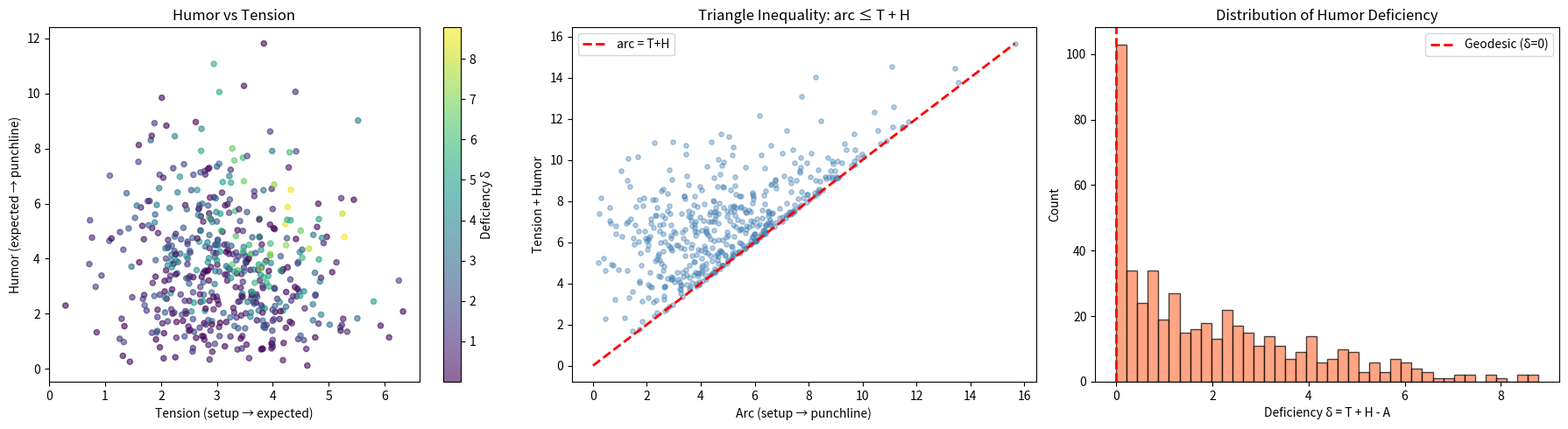
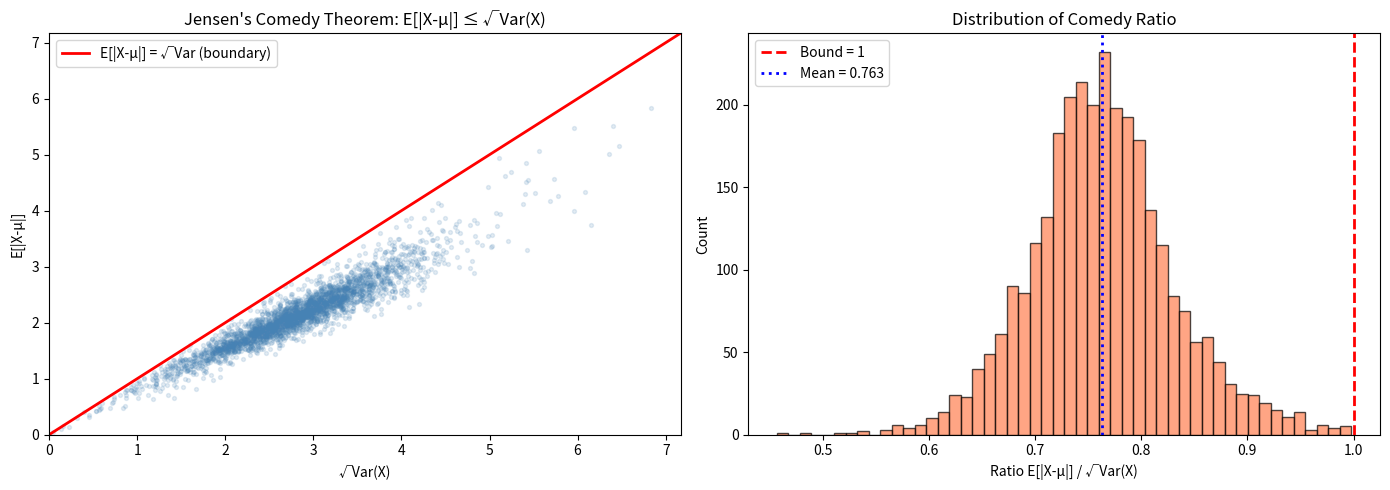

Reproduce these figures in Python, in order.
#!/usr/bin/env python3
"""
Categorical Humor Theory: Numerical Demonstrations

Demonstrates the key theorems from the formalization:
1. Fundamental Theorem of Comedy (triangle inequalities)
2. Jensen's Comedy Theorem (E[|X-μ|] ≤ √Var(X))
3. Punchline Variance Bound (Var ≤ D²/4)
4. Humor Spectrum Gap (quantized humor in finite spaces)
5. Chebyshev Comedy Principle (concentration of humor)
6. Bi-Lipschitz Humor Sandwich (invariance under distortion)
"""

import math
import random

random.seed(42)


def dist(x, y):
    """Euclidean distance in R^n."""
    if isinstance(x, (int, float)):
        return abs(x - y)
    return math.sqrt(sum((a - b) ** 2 for a, b in zip(x, y)))


class Joke:
    """A joke in a metric space: (setup, expected, punchline)."""

    def __init__(self, setup, expected, punchline):
        self.setup = setup
        self.expected = expected
        self.punchline = punchline

    @property
    def humor(self):
        return dist(self.expected, self.punchline)

    @property
    def tension(self):
        return dist(self.setup, self.expected)

    @property
    def arc(self):
        return dist(self.setup, self.punchline)

    @property
    def deficiency(self):
        return self.tension + self.humor - self.arc

    @property
    def is_geodesic(self):
        return abs(self.deficiency) < 1e-10

    def __repr__(self):
        return (f"Joke(H={self.humor:.3f}, T={self.tension:.3f}, "
                f"A={self.arc:.3f}, δ={self.deficiency:.3f})")


def demo_fundamental_theorem():
    """Demo 1: Fundamental Theorem of Comedy."""
    print("=" * 60)
    print("DEMO 1: Fundamental Theorem of Comedy")
    print("=" * 60)
    print()

    jokes = [
        Joke((0, 0), (3, 0), (3, 4)),    # Right triangle
        Joke((0, 0), (5, 0), (2, 3)),    # General triangle
        Joke((0, 0), (1, 0), (10, 0)),   # Collinear (geodesic)
        Joke((0, 0), (0, 0), (5, 5)),    # Zero tension
    ]

    for i, j in enumerate(jokes):
        print(f"Joke {i+1}: {j}")
        print(f"  Triangle inequalities:")
        print(f"    arc ≤ tension + humor: {j.arc:.3f} ≤ {j.tension + j.humor:.3f} ✓")
        print(f"    humor ≤ arc + tension: {j.humor:.3f} ≤ {j.arc + j.tension:.3f} ✓")
        print(f"    tension ≤ arc + humor: {j.tension:.3f} ≤ {j.arc + j.humor:.3f} ✓")
        print(f"  Geodesic: {j.is_geodesic}")
        print()


def demo_jensens_comedy():
    """Demo 2: Jensen's Comedy Theorem."""
    print("=" * 60)
    print("DEMO 2: Jensen's Comedy Theorem")
    print("=" * 60)
    print()

    for trial in range(5):
        n = random.randint(5, 20)
        points = [random.gauss(0, 1) for _ in range(n)]
        weights = [random.random() for _ in range(n)]
        total_w = sum(weights)
        weights = [w / total_w for w in weights]

        mu = sum(w * x for w, x in zip(weights, points))
        lhs = sum(w * abs(x - mu) for w, x in zip(weights, points))
        variance = sum(w * (x - mu) ** 2 for w, x in zip(weights, points))
        rhs = math.sqrt(variance)

        print(f"Trial {trial+1}: n={n}, μ={mu:.3f}")
        print(f"  E[|X-μ|] = {lhs:.4f}")
        print(f"  √Var(X)  = {rhs:.4f}")
        print(f"  E[|X-μ|] ≤ √Var(X): {lhs <= rhs + 1e-10} (ratio = {lhs/rhs:.4f})")
        print()


def demo_variance_bound():
    """Demo 3: Punchline Variance Bound (Var ≤ D²/4)."""
    print("=" * 60)
    print("DEMO 3: Punchline Variance Bound")
    print("=" * 60)
    print()

    D = 10.0
    print(f"Bound D = {D}, D²/4 = {D**2/4}")
    print()

    # Test various distributions on [0, D]
    distributions = {
        "Uniform": [D * i / 99 for i in range(100)],
        "Bernoulli(0, D)": [0.0] * 50 + [D] * 50,
        "Concentrated at D/2": [D/2] * 100,
        "Beta-like": [D * (i/99)**2 for i in range(100)],
        "Endpoints heavy": [0.0] * 40 + [D/2] * 20 + [D] * 40,
    }

    for name, data in distributions.items():
        n = len(data)
        mu = sum(data) / n
        var = sum((x - mu) ** 2 for x in data) / n
        print(f"  {name:25s}: μ={mu:.2f}, Var={var:.4f}, D²/4={D**2/4:.4f}, "
              f"Var ≤ D²/4: {var <= D**2/4 + 1e-10}")


def demo_spectrum_gap():
    """Demo 4: Humor Spectrum Gap."""
    print()
    print("=" * 60)
    print("DEMO 4: Humor Spectrum Gap (Quantized Humor)")
    print("=" * 60)
    print()

    # Integer lattice points
    points = [(i, j) for i in range(4) for j in range(4)]
    distances = set()
    for i, p in enumerate(points):
        for j, q in enumerate(points):
            d = dist(p, q)
            if d > 0:
                distances.add(round(d, 10))

    sorted_dists = sorted(distances)
    gap = sorted_dists[0]
    print(f"4×4 integer lattice:")
    print(f"  Number of distinct positive distances: {len(sorted_dists)}")
    print(f"  Spectral gap (minimum positive distance): {gap}")
    print(f"  Smallest distances: {sorted_dists[:5]}")
    print(f"  Largest distance: {sorted_dists[-1]:.4f}")


def demo_chebyshev():
    """Demo 5: Chebyshev Comedy Principle."""
    print()
    print("=" * 60)
    print("DEMO 5: Chebyshev Comedy Principle")
    print("=" * 60)
    print()

    n = 100
    humors = [random.gauss(5, 2) for _ in range(n)]
    mu = sum(humors) / n
    total_sq = sum((h - mu) ** 2 for h in humors)

    for t in [1.0, 2.0, 3.0, 5.0]:
        deviators = sum(1 for h in humors if abs(h - mu) >= t)
        lhs = deviators * t ** 2
        print(f"  t={t:.1f}: deviators={deviators:3d}, "
              f"count·t²={lhs:.1f}, Σ(h-μ)²={total_sq:.1f}, "
              f"bound holds: {lhs <= total_sq + 1e-10}")


def demo_bilipschitz():
    """Demo 6: Bi-Lipschitz Humor Sandwich."""
    print()
    print("=" * 60)
    print("DEMO 6: Bi-Lipschitz Humor Sandwich")
    print("=" * 60)
    print()

    K = 2.0
    j = Joke(0.0, 3.0, 8.0)

    # K-bi-Lipschitz map: f(x) = K*x
    f = lambda x: K * x
    j_transformed = Joke(f(j.setup), f(j.expected), f(j.punchline))

    print(f"Original joke: {j}")
    print(f"K-bi-Lipschitz (K={K}) transformed: {j_transformed}")
    print(f"  H(j)/K = {j.humor/K:.3f} ≤ H(f(j)) = {j_transformed.humor:.3f} "
          f"≤ K·H(j) = {K*j.humor:.3f}")
    print(f"  Sandwich holds: {j.humor/K <= j_transformed.humor + 1e-10 and j_transformed.humor <= K * j.humor + 1e-10}")


def demo_duality():
    """Demo 7: Humor-Tension Duality."""
    print()
    print("=" * 60)
    print("DEMO 7: Humor-Tension Duality")
    print("=" * 60)
    print()

    j = Joke((0, 0), (3, 0), (3, 4))
    j_dual = Joke(j.setup, j.punchline, j.expected)  # swap expected and punchline

    print(f"Original:  {j}")
    print(f"Dual:      {j_dual}")
    print(f"  H(j) = H(j*): {j.humor:.3f} = {j_dual.humor:.3f} ✓")
    print(f"  T(j*) = A(j): {j_dual.tension:.3f} = {j.arc:.3f} ✓")
    print(f"  A(j*) = T(j): {j_dual.arc:.3f} = {j.tension:.3f} ✓")
    print(f"  δ(j) = {j.deficiency:.3f}, δ(j*) = {j_dual.deficiency:.3f}")
    print(f"  Deficiency NOT preserved: {abs(j.deficiency - j_dual.deficiency) > 1e-10}")


if __name__ == "__main__":
    demo_fundamental_theorem()
    demo_jensens_comedy()
    demo_variance_bound()
    demo_spectrum_gap()
    demo_chebyshev()
    demo_bilipschitz()
    demo_duality()
    print()
    print("All demos completed successfully.")


#!/usr/bin/env python3
"""
Visualization: The Comedy Triangle

Shows the relationship between humor, tension, and arc for a collection
of jokes, illustrating the Fundamental Theorem of Comedy.
"""

import math
import random

random.seed(42)


def dist2d(p, q):
    return math.sqrt((p[0]-q[0])**2 + (p[1]-q[1])**2)


def generate_jokes(n=200):
    jokes = []
    for _ in range(n):
        s = (random.gauss(0, 2), random.gauss(0, 2))
        e = (s[0] + random.gauss(3, 1), s[1] + random.gauss(0, 1))
        p = (e[0] + random.gauss(0, 3), e[1] + random.gauss(0, 3))
        h = dist2d(e, p)
        t = dist2d(s, e)
        a = dist2d(s, p)
        d = t + h - a
        jokes.append({'humor': h, 'tension': t, 'arc': a, 'deficiency': d})
    return jokes


def main():
    try:
        import matplotlib.pyplot as plt
        import matplotlib.cm as cm
    except ImportError:
        print("matplotlib not available; skipping visualization.")
        return

    jokes = generate_jokes(500)
    humors = [j['humor'] for j in jokes]
    tensions = [j['tension'] for j in jokes]
    arcs = [j['arc'] for j in jokes]
    deficiencies = [j['deficiency'] for j in jokes]

    fig, axes = plt.subplots(1, 3, figsize=(18, 5))

    # Plot 1: Humor vs Tension, colored by deficiency
    sc = axes[0].scatter(tensions, humors, c=deficiencies, cmap='viridis',
                         alpha=0.6, s=20)
    axes[0].set_xlabel('Tension (setup → expected)')
    axes[0].set_ylabel('Humor (expected → punchline)')
    axes[0].set_title('Humor vs Tension')
    plt.colorbar(sc, ax=axes[0], label='Deficiency δ')

    # Plot 2: Arc vs (Tension + Humor), showing triangle inequality
    t_plus_h = [t + h for t, h in zip(tensions, humors)]
    axes[1].scatter(arcs, t_plus_h, c='steelblue', alpha=0.4, s=15)
    max_val = max(max(arcs), max(t_plus_h))
    axes[1].plot([0, max_val], [0, max_val], 'r--', linewidth=2, label='arc = T+H')
    axes[1].set_xlabel('Arc (setup → punchline)')
    axes[1].set_ylabel('Tension + Humor')
    axes[1].set_title('Triangle Inequality: arc ≤ T + H')
    axes[1].legend()

    # Plot 3: Histogram of deficiency
    axes[2].hist(deficiencies, bins=40, color='coral', edgecolor='black', alpha=0.7)
    axes[2].axvline(x=0, color='red', linewidth=2, linestyle='--', label='Geodesic (δ=0)')
    axes[2].set_xlabel('Deficiency δ = T + H - A')
    axes[2].set_ylabel('Count')
    axes[2].set_title('Distribution of Humor Deficiency')
    axes[2].legend()

    plt.tight_layout()
    plt.savefig('comedy_triangle.png', dpi=150, bbox_inches='tight')
    print("Saved comedy_triangle.png")
    plt.close()


if __name__ == "__main__":
    main()


#!/usr/bin/env python3
"""
Visualization: Jensen's Comedy Theorem

Shows E[|X-μ|] ≤ √Var(X) across many random distributions,
with the theoretical bound and the empirical ratio.
"""

import math
import random

random.seed(42)


def compute_humor_stats(n_trials=2000):
    results = []
    for _ in range(n_trials):
        n = random.randint(3, 50)
        points = [random.gauss(0, random.uniform(0.5, 5)) for _ in range(n)]
        weights = [random.random() for _ in range(n)]
        total_w = sum(weights)
        weights = [w / total_w for w in weights]

        mu = sum(w * x for w, x in zip(weights, points))
        mad = sum(w * abs(x - mu) for w, x in zip(weights, points))
        var = sum(w * (x - mu) ** 2 for w, x in zip(weights, points))
        std = math.sqrt(var) if var > 0 else 0

        if std > 1e-10:
            results.append({'mad': mad, 'std': std, 'ratio': mad / std, 'n': n})
    return results


def main():
    try:
        import matplotlib.pyplot as plt
    except ImportError:
        print("matplotlib not available; skipping visualization.")
        return

    results = compute_humor_stats(3000)
    mads = [r['mad'] for r in results]
    stds = [r['std'] for r in results]
    ratios = [r['ratio'] for r in results]

    fig, axes = plt.subplots(1, 2, figsize=(14, 5))

    # Plot 1: E[|X-μ|] vs √Var(X)
    axes[0].scatter(stds, mads, alpha=0.15, s=8, c='steelblue')
    max_val = max(max(stds), max(mads)) * 1.05
    axes[0].plot([0, max_val], [0, max_val], 'r-', linewidth=2,
                 label='E[|X-μ|] = √Var (boundary)')
    axes[0].set_xlabel('√Var(X)')
    axes[0].set_ylabel('E[|X-μ|]')
    axes[0].set_title("Jensen's Comedy Theorem: E[|X-μ|] ≤ √Var(X)")
    axes[0].legend()
    axes[0].set_xlim(0, max_val)
    axes[0].set_ylim(0, max_val)

    # Plot 2: Distribution of ratio
    axes[1].hist(ratios, bins=50, color='coral', edgecolor='black', alpha=0.7)
    axes[1].axvline(x=1.0, color='red', linewidth=2, linestyle='--',
                    label='Bound = 1')
    axes[1].axvline(x=sum(ratios)/len(ratios), color='blue', linewidth=2,
                    linestyle=':', label=f'Mean = {sum(ratios)/len(ratios):.3f}')
    axes[1].set_xlabel('Ratio E[|X-μ|] / √Var(X)')
    axes[1].set_ylabel('Count')
    axes[1].set_title('Distribution of Comedy Ratio')
    axes[1].legend()

    plt.tight_layout()
    plt.savefig('jensen_comedy.png', dpi=150, bbox_inches='tight')
    print("Saved jensen_comedy.png")
    plt.close()


if __name__ == "__main__":
    main()
